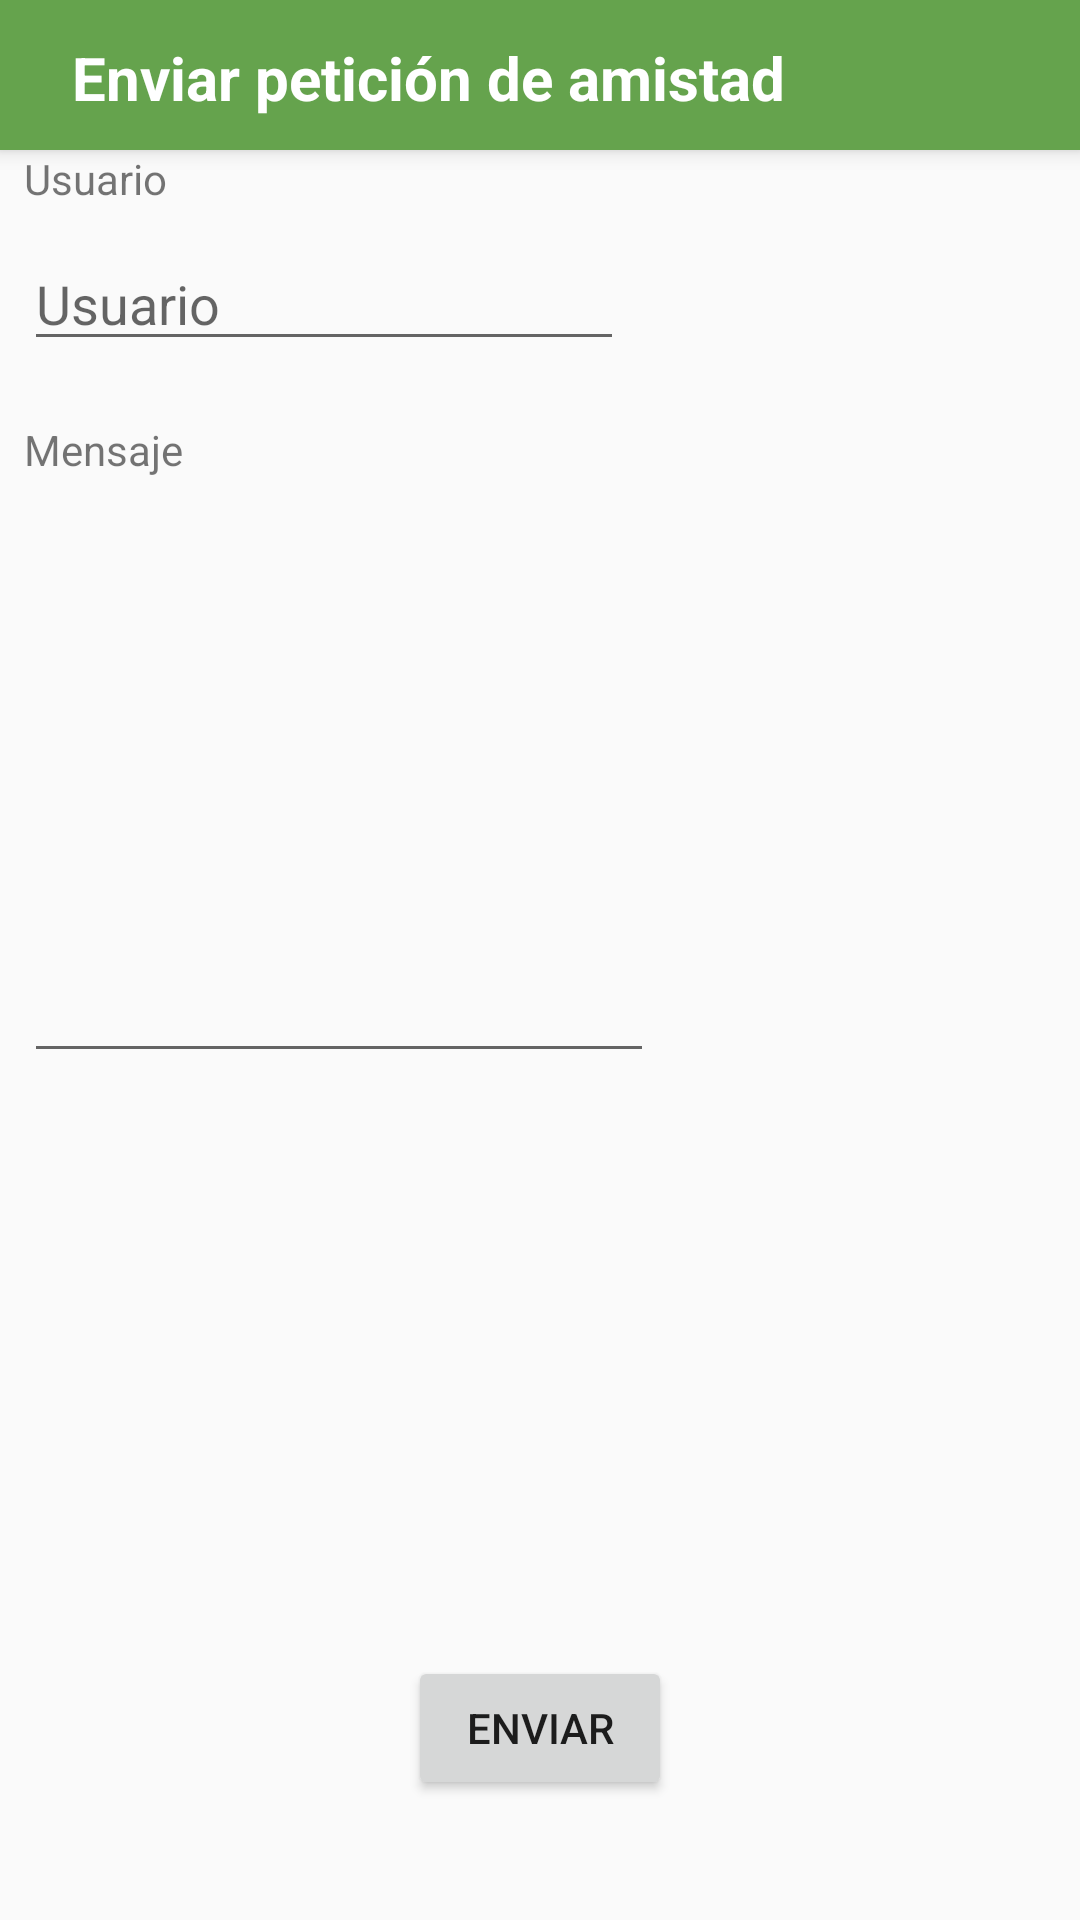

The Android layout XML behind this screen, and the referenced resources:
<!-- AndroidManifest.xml: application theme AppTheme -->
<!-- res/layout/activity_enviar_solicitud.xml -->
<?xml version="1.0" encoding="utf-8"?>
<androidx.constraintlayout.widget.ConstraintLayout xmlns:android="http://schemas.android.com/apk/res/android"
    xmlns:app="http://schemas.android.com/apk/res-auto"
    xmlns:tools="http://schemas.android.com/tools"
    android:layout_width="match_parent"
    android:layout_height="match_parent"
    tools:context=".EnviarSolicitud">

    <View
        android:id="@+id/green_rectangle"
        android:layout_width="match_parent"
        android:layout_height="50dp"
        android:background="#65a34d"
        android:elevation="4dp"
        app:layout_constraintTop_toTopOf="parent"
        app:layout_constraintStart_toStartOf="parent"
        app:layout_constraintEnd_toEndOf="parent"/>

    <TextView
        android:id="@+id/textView2"
        android:layout_width="wrap_content"
        android:layout_height="wrap_content"
        android:layout_marginStart="24dp"
        android:elevation="6dp"
        android:text="@string/peticion"
        android:textColor="#ffffff"
        android:textSize="20dp"
        android:textStyle="bold"
        app:layout_constraintBottom_toBottomOf="@+id/green_rectangle"
        app:layout_constraintStart_toStartOf="parent"
        app:layout_constraintTop_toTopOf="@+id/green_rectangle"
        app:layout_constraintVertical_bias="0.533" />

    <TextView
        android:id="@+id/usuarioText"
        android:layout_width="wrap_content"
        android:layout_height="wrap_content"
        android:layout_marginStart="8dp"
        android:text="@string/str3"
        app:layout_constraintStart_toStartOf="parent"
        app:layout_constraintTop_toBottomOf="@+id/green_rectangle" />

    <EditText
        android:id="@+id/usuarioEdit"
        android:layout_width="200dp"
        android:layout_height="wrap_content"
        android:layout_marginStart="8dp"
        android:layout_marginTop="10dp"
        android:hint="@string/str3"
        app:layout_constraintStart_toStartOf="parent"
        app:layout_constraintTop_toBottomOf="@id/usuarioText" />

    <TextView
        android:id="@+id/mensajeText"
        android:layout_width="wrap_content"
        android:layout_height="wrap_content"
        android:layout_marginStart="8dp"
        android:layout_marginTop="20dp"
        android:text="@string/mensaje"
        app:layout_constraintStart_toStartOf="parent"
        app:layout_constraintTop_toBottomOf="@id/usuarioEdit" />

    <EditText
        android:id="@+id/mensajeEdit"
        android:lines="8"
        android:layout_width="wrap_content"
        android:layout_height="wrap_content"
        android:ems="10"
        android:gravity="start|top"
        android:inputType="textMultiLine"
        tools:layout_editor_absoluteX="35dp"
        tools:layout_editor_absoluteY="261dp"
        android:layout_marginStart="8dp"
        android:layout_marginTop="10dp"
        app:layout_constraintStart_toStartOf="parent"
        app:layout_constraintTop_toBottomOf="@id/mensajeText"/>


    <Button
        android:id="@+id/btn_enviarSolicitud"
        android:layout_width="wrap_content"
        android:layout_height="wrap_content"
        android:layout_marginBottom="40dp"
        android:text="@string/enviar"
        app:layout_constraintBottom_toBottomOf="parent"
        app:layout_constraintEnd_toEndOf="parent"
        app:layout_constraintStart_toStartOf="parent" />
</androidx.constraintlayout.widget.ConstraintLayout>
<!-- resources referenced by this layout -->
<resources>
  <string name="enviar">Enviar</string>
  <string name="mensaje">Mensaje</string>
  <string name="peticion">Enviar petición de amistad</string>
  <string name="str3">Usuario</string>
  <style name="AppTheme" parent="Theme.AppCompat.Light.NoActionBar">
          
          <item name="android:windowFullscreen">true</item>
          <item name="android:windowContentOverlay">@null</item>
      </style>
</resources>
